Run: headless pygame with SDL's dummy video driver; simulated clock (each Clock.tick advances the game by its frame time, no real sleeping); random seed 0; keys injected as events and as key.get_pressed() state; no mouse input.
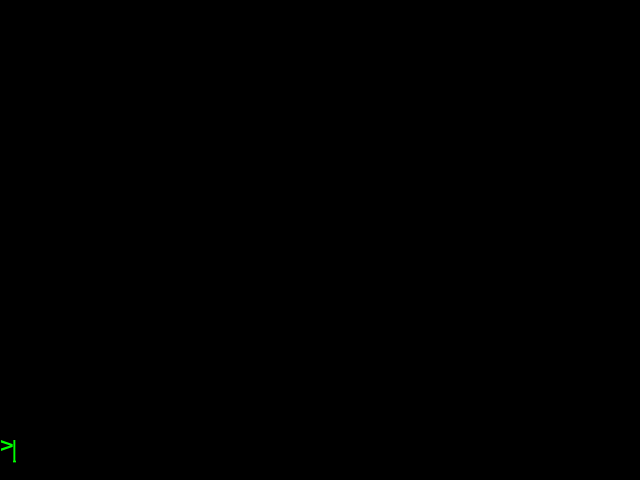
Frame 1 of 4 · flips 1–60 · no input
Frame 2 of 4 · flips 61–180 · tapped SPACE, RETURN · held RIGHT (→), D · screen unchanged from frame 1, image omitted
Frame 3 of 4 · flips 181–300 · held DOWN (↓), S · screen unchanged from frame 2, image omitted
Frame 4 of 4 · flips 301–420 · held LEFT (←), A, UP (↑), W · screen unchanged from frame 3, image omitted

The pygame program that drew these frames:

import pygame, sys
import pygame.freetype

###CONSTS
# Set to true or add 'showevent' in argv to see IME and KEYDOWN events
PRINT_EVENT = False
# frames per second, the general speed of the program
FPS = 50
# size of window
WINDOWWIDTH, WINDOWHEIGHT = 640, 480 
BGCOLOR = (0, 0, 0)

# position of chatlist and chatbox
CHATLIST_POS = pygame.Rect(0, 20, WINDOWWIDTH, 400)
CHATBOX_POS = pygame.Rect(0, 440, WINDOWWIDTH, 40)
CHATLIST_MAXSIZE = 20

TEXTCOLOR = (0,255,0)

#Add fontname for each language, otherwise some text can't be correctly displayed.
FONTNAMES = ["notosanscjktcregular", "notosansmonocjktcregular" ,
            "notosansregular,", 
            "microsoftjhengheimicrosoftjhengheiuilight",
            "microsoftyaheimicrosoftyaheiuilight",
            "msgothicmsuigothicmspgothic",
            "msmincho",
            "Arial"]

#Version check
if (pygame.get_sdl_version() < (2,0,0)):
    raise Exception("This example requires SDL2.")

#Initalize
pygame.init()
Screen = pygame.display.set_mode((WINDOWWIDTH,WINDOWHEIGHT))
pygame.display.set_caption("TextInput example")
FPSClock = pygame.time.Clock()

#Freetype
#"The font name can be a comma separated list of font names to search for."
FONTNAMES = ",".join(str(x) for x in FONTNAMES)
Font = pygame.freetype.SysFont(FONTNAMES, 24)
FontSmall = pygame.freetype.SysFont(FONTNAMES, 16)
print("Using font: " + Font.name)

#Main loop process
def main():
    global BGCOLOR, PRINT_EVENT, CHATBOX_POS, CHATLIST_POS, CHATLIST_MAXSIZE
    global FPSClock , Font, Screen
    
    """
    https://wiki.libsdl.org/SDL_HINT_IME_INTERNAL_EDITING
    https://wiki.libsdl.org/Tutorials/TextInput
    Candidate list not showing due to SDL2 problem ;w;
    """
    pygame.key.start_text_input()
    input_rect = pygame.Rect(80,80,320,40)
    pygame.key.set_text_input_rect(input_rect)

    _IMEEditing = False
    _IMEText = ""
    _IMETextPos = 0
    _IMEEditingText = ""
    _IMEEditingPos = 0
    ChatList = []
    
    while True:
        for event in pygame.event.get():
            if event.type == pygame.QUIT:
                pygame.quit()
                return
            
            elif event.type == pygame.KEYDOWN:
                if (PRINT_EVENT):
                    print(event)

                if _IMEEditing:
                    if (len(_IMEEditingText) == 0):
                        _IMEEditing = False
                    continue
                
                if event.key == pygame.K_BACKSPACE:
                    if (len(_IMEText) > 0 and _IMETextPos > 0):
                        _IMEText = _IMEText[0:_IMETextPos-1] + _IMEText[_IMETextPos:]
                        _IMETextPos = max(0,_IMETextPos-1)
                        
                elif event.key == pygame.K_DELETE:
                    _IMEText = _IMEText[0:_IMETextPos] + _IMEText[_IMETextPos+1:]
                elif event.key == pygame.K_LEFT:
                    _IMETextPos = max(0,_IMETextPos-1)
                elif event.key == pygame.K_RIGHT:
                    _IMETextPos = min(len(_IMEText),_IMETextPos+1)
                    
                elif event.key in [pygame.K_RETURN, pygame.K_KP_ENTER] and len(event.unicode) == 0:
                    #Block if we have no text to append
                    if len(_IMEText) == 0:
                        continue

                    #Append chat list
                    ChatList.append(_IMEText)
                    if (len(ChatList) > CHATLIST_MAXSIZE):
                        ChatList.pop(0)
                    _IMEText = ""
                    _IMETextPos = 0
                    
            elif event.type == pygame.TEXTEDITING:
                if (PRINT_EVENT):
                    print(event)
                _IMEEditing = True
                _IMEEditingText = event.text
                _IMEEditingPos = event.start

            elif event.type == pygame.TEXTINPUT:
                if (PRINT_EVENT):
                    print(event)
                _IMEEditing = False
                _IMEEditingText = ""
                _IMEText = _IMEText[0:_IMETextPos] + event.text + _IMEText[_IMETextPos:]
                _IMETextPos += len(event.text)
                
        #Screen updates
        Screen.fill(BGCOLOR)
        
        #Chat List updates
        chat_height = CHATLIST_POS.height / CHATLIST_MAXSIZE
        for i in range(len(ChatList)):
            FontSmall.render_to(Screen, (CHATLIST_POS.x, CHATLIST_POS.y + i*chat_height), ChatList[i], TEXTCOLOR)
            
        #Chat box updates
        start_pos = CHATBOX_POS.copy()
        ime_textL = ">" + _IMEText[0:_IMETextPos]
        ime_textM = _IMEEditingText[0:_IMEEditingPos] + "|" + _IMEEditingText[_IMEEditingPos:]
        ime_textR = _IMEText[_IMETextPos:]
        
        rect_textL = Font.render_to(Screen, start_pos, ime_textL, TEXTCOLOR)
        start_pos.x += rect_textL.width
        
        #Editing texts should be underlined
        rect_textM = Font.render_to(Screen, start_pos, ime_textM, TEXTCOLOR, None, pygame.freetype.STYLE_UNDERLINE)
        start_pos.x += rect_textM.width
        rect_textr = Font.render_to(Screen, start_pos, ime_textR, TEXTCOLOR)
        
        pygame.display.update()
        
        FPSClock.tick(FPS)
        
if __name__ == '__main__':
    if 'showevent' in sys.argv:
        PRINT_EVENT = True
    
    main()
